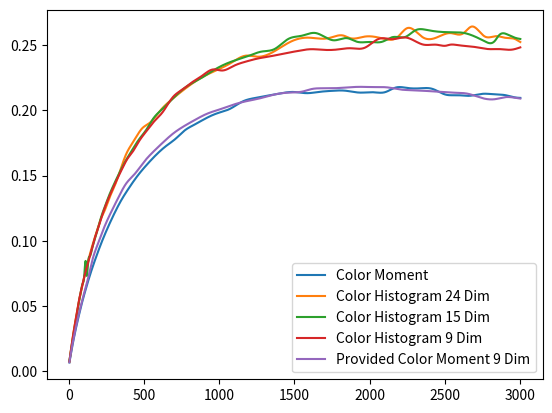

Recreate this plot in Python.
import numpy as np
from scipy.optimize import leastsq
from pandas import Series
import math
import matplotlib.pyplot as plt
from scipy import interpolate

#colormoment 9d
acc1=[0.625333,0.62745,0.621493,0.598,0.557967,0.513575,0.473056,0.424807,0.395148,0.365787,0.341395,0.319815,0.300722,0.283156,0.265805,0.254246,0.243239,0.23189,0.223721,0.217037,0.20828,0.201744,0.196509,0.191055,0.186613,0.182252,0.178372,0.178237,0.175159,0.172546,0.169572,0.166372,0.165723,0.163339,0.160574,0.158264,0.155855,0.152706,0.150832,0.149061,0.146977,0.143318,0.141876,0.140378,0.141938,0.140325,0.138968,0.137621,0.133093,0.131901,0.130718,0.131034,0.130013,0.128948,0.127366,0.126423,0.125494,0.12317,0.122378,0.121633]
callback1=[0.00180939,0.00182776,0.0018949,0.00205672,0.00235716,0.00298486,0.00394406,0.0054272,0.00727937,0.0100679,0.0135752,0.0178864,0.0229715,0.0289184,0.0356203,0.0432751,0.0516374,0.0611529,0.0713075,0.0823378,0.0949399,0.107483,0.120771,0.134578,0.149033,0.163902,0.179142,0.189844,0.205376,0.221256,0.23747,0.253868,0.275543,0.292106,0.308921,0.325609,0.341984,0.353081,0.369243,0.385492,0.401154,0.419273,0.434643,0.449584,0.465099,0.47954,0.49395,0.507955,0.521729,0.535426,0.548819,0.565083,0.577942,0.590353,0.599321,0.611165,0.622612,0.636089,0.647316,0.65813]
resultnum1=[1.0094,1.027,1.1238,1.466,2.2066,3.8284,6.4734,10.7474,16.297,24.7162,35.77,50.0834,67.6454,88.4914,113.258,142.16,174.9,211.765,252.306,296.888,345.983,399.059,455.932,515.859,579.41,645.991,715.399,762.34,835.439,911.097,988.897,1068.67,1158.34,1239.46,1322.65,1406.33,1490.2,1578.99,1663.82,1749.3,1833.62,1934.55,2018.7,2101.47,2172.58,2254.1,2334.27,2413.64,2504.04,2581.68,2658.5,2754.24,2828.24,2900.76,2957.35,3027.47,3096.04,3177.77,3243.7,3307.85]

#colorhistogram 24d
acc2=[0.615109,0.59599,0.602434,0.592007,0.582182,0.566695,0.550038,0.520867,0.491164,0.449452,0.423503,0.399638,0.378408,0.35934,0.342204,0.326151,0.310578,0.306146,0.293649,0.284074,0.275473,0.267866,0.259202,0.242499,0.235764,0.232133,0.226127,0.222967,0.212631,0.208555,0.209982,0.206401,0.196187,0.193539,0.191171,0.188478,0.181962,0.180474,0.185766,0.176579,0.174296,0.174958,0.173104,0.176723,0.168819,0.16774,0.165781,0.163854,0.163338,0.167293,0.166107,0.158306,0.160079,0.158791,0.15765,0.15543,0.154404,0.150458,0.154572,0.154199]
callback2=[0.00303189,0.00787742,0.014185,0.0201824,0.0262842,0.0311759,0.0355313,0.0398192,0.0439603,0.047895,0.0525123,0.0575152,0.0633063,0.070066,0.0747951,0.0838523,0.0940245,0.113663,0.126054,0.138756,0.145224,0.159461,0.174473,0.199089,0.215989,0.229225,0.247185,0.264412,0.2784,0.297339,0.318061,0.336112,0.365482,0.383648,0.384796,0.401814,0.425592,0.441394,0.450166,0.464908,0.478957,0.500082,0.513893,0.523666,0.535187,0.548264,0.558232,0.569527,0.581905,0.586564,0.597047,0.614571,0.62247,0.631893,0.643041,0.646135,0.654099,0.677251,0.670409,0.677888]
resultnum2=[3.4886,14.8284,29.4182,45.818,62.3946,78.5016,92.7608,107.316,122.256,134.2,149.88,168.348,189.785,215.349,237.505,272.692,313.359,379.373,431.636,490.028,536.044,608.882,686.949,797.613,887.398,980.03,1076.01,1175.82,1258.09,1364.35,1480.5,1585.81,1724.9,1826.75,1866.81,1969.16,2091.6,2184.71,2247.9,2353.33,2438,2537.99,2620.22,2677.3,2763.49,2842.16,2898.93,2968.85,3049.13,3070.01,3131.76,3224.35,3289.91,3349.17,3407.41,3435.95,3486.9,3617.33,3591.06,3636.93]

#colorhistogram 15d
acc3=[0.6352,0.627125,0.608828,0.596545,0.587182,0.576424,0.565975,0.550559,0.52817,0.499353,0.479633,0.45344,0.431807,0.406284,0.3831,0.366086,0.349782,0.341983,0.324434,0.311799,0.30093,0.291573,0.275667,0.266638,0.259612,0.252386,0.252473,0.245919,0.240406,0.236442,0.230925,0.225114,0.227057,0.223446,0.218805,0.210555,0.207589,0.203465,0.206934,0.20432,0.201764,0.189933,0.188271,0.183076,0.180133,0.177945,0.179164,0.177236,0.180853,0.17915,0.175802,0.174175,0.172471,0.164444,0.163716,0.166887,0.166092,0.163454,0.161865,0.158565]
callback3=[0.0018357,0.00239244,0.0053211,0.0100455,0.0155163,0.0215693,0.0268873,0.0314314,0.0357645,0.0394451,0.0433935,0.0427247,0.0459785,0.0494929,0.0533355,0.0580068,0.0631656,0.071315,0.077661,0.0848836,0.0928347,0.101278,0.113678,0.123871,0.13493,0.146523,0.15666,0.168932,0.181771,0.197207,0.211217,0.22551,0.231775,0.246386,0.261052,0.284182,0.299019,0.314107,0.331522,0.347084,0.362908,0.381961,0.396734,0.407368,0.421671,0.435736,0.449362,0.462917,0.471732,0.48426,0.500133,0.511743,0.523375,0.548157,0.559008,0.563363,0.573912,0.581843,0.591338,0.602979]
resultnum3=[1.0192,1.9228,8.6998,20.6216,35.1706,50.837,65.358,78.7688,92.0948,103.651,116.279,116.786,128.729,141.24,154.805,170.764,189.062,215.309,237.841,264.057,295.177,329.58,376.919,419.411,466.176,517.287,559.659,615.67,674.684,747.063,815.798,888.339,943.447,1019.64,1098.54,1198.69,1281.01,1366.85,1460.03,1549.13,1637.2,1761.3,1849.46,1914.63,1999.81,2085.13,2153.51,2237.37,2304.92,2382.95,2472.93,2546.86,2620.24,2762.57,2831,2858.16,2923.96,2978.46,3041.27,3114.03]

#colorhistogram 9d
acc4=[0.613746,0.595923,0.58118,0.557867,0.52986,0.491751,0.4531,0.422078,0.392483,0.368496,0.346419,0.322652,0.307498,0.298802,0.287651,0.278346,0.269209,0.262361,0.256261,0.254508,0.248824,0.242345,0.236944,0.232026,0.23217,0.227177,0.223349,0.219234,0.215959,0.20636,0.203051,0.199879,0.196435,0.192789,0.190206,0.187774,0.185294,0.182506,0.179362,0.177366,0.174971,0.178062,0.175617,0.17493,0.167237,0.165696,0.164293,0.164524,0.16354,0.161612,0.158245,0.157331,0.156196,0.157851,0.156318,0.155629,0.15666,0.155382,0.153414,0.152689]
callback4=[0.00228945,0.0056114,0.0111253,0.0171058,0.0229603,0.0282885,0.0326798,0.0368597,0.0413696,0.0460098,0.0509975,0.0606246,0.067078,0.0744833,0.0825588,0.0905709,0.0995703,0.10944,0.119913,0.12456,0.136222,0.148211,0.160844,0.17374,0.191668,0.205544,0.219679,0.234324,0.249065,0.261169,0.276417,0.292017,0.307648,0.323185,0.338515,0.354131,0.369774,0.379091,0.394603,0.410079,0.425463,0.448574,0.462564,0.476012,0.498072,0.511692,0.524905,0.516789,0.529664,0.542348,0.562124,0.573532,0.584783,0.597655,0.607664,0.617795,0.622064,0.631488,0.655304,0.664585]
resultnum4=[1.8198,8.9006,22.0746,37.2998,53.0182,67.2074,80.6552,94.4274,109.168,125.136,142.9,173.822,196.955,221.752,249.734,280.033,313.965,352.069,393.13,419.257,465.757,515.498,568.509,624.717,690.924,753.777,819.36,886.672,957.069,1020.37,1096.72,1175.08,1256.72,1342.26,1427.87,1516.33,1605.6,1691.58,1782.27,1873.8,1965.89,2063.05,2152.24,2239.68,2356.26,2444.05,2529.28,2507.5,2590.1,2673.04,2791.2,2868.62,2943.51,3049.14,3118.11,3185.85,3201.75,3265.91,3427.8,3487.88]

#colormoment provided 9d
acc5=[0.642,0.6424,0.6426,0.6436,0.645233,0.639063,0.627115,0.602393,0.565925,0.522198,0.469523,0.431065,0.394517,0.360305,0.330805,0.307173,0.28969,0.273305,0.259002,0.246807,0.244333,0.233739,0.224881,0.217499,0.21147,0.20712,0.202822,0.197535,0.192268,0.188031,0.185242,0.181042,0.177437,0.174099,0.169143,0.166174,0.163203,0.160369,0.158261,0.155699,0.15312,0.152925,0.150654,0.148431,0.145904,0.143849,0.141989,0.139752,0.137947,0.136247,0.134542,0.133046,0.131571,0.128253,0.127029,0.12747,0.126233,0.125019,0.12432,0.1233]
callback5=[0.00182215,0.00182279,0.00182701,0.00185073,0.0018784,0.00192972,0.00201823,0.00221038,0.00257815,0.00309603,0.00380888,0.00507804,0.00676599,0.00905529,0.0119308,0.0156992,0.0202431,0.0255326,0.0318342,0.0391278,0.051633,0.0615361,0.0724852,0.0839442,0.0965883,0.110158,0.120109,0.134655,0.14996,0.165735,0.178615,0.194958,0.21109,0.228069,0.247749,0.265743,0.283374,0.301164,0.322319,0.340262,0.358002,0.369422,0.387096,0.404366,0.431263,0.448605,0.465574,0.475422,0.491663,0.507626,0.524895,0.540771,0.555978,0.568962,0.583489,0.59829,0.612309,0.625844,0.64135,0.65451]
resultnum5=[1.016,1.0164,1.019,1.034,1.0572,1.1344,1.3132,1.6948,2.4386,3.7504,5.744,8.9754,13.6722,20.3472,29.1162,40.757,55.51,73.5492,95.3878,121.117,157.521,193.259,233.567,278.326,327.667,381.304,435.958,497.781,564.008,633.731,689.742,763.972,840.565,920.126,1010.96,1096.74,1183.64,1272.45,1372.08,1463.6,1555.96,1612.32,1704.35,1795.64,1931.5,2024.6,2118.02,2202.07,2293.77,2384.67,2472,2561.43,2649.85,2749.85,2835.37,2901,2984.82,3067.23,3155.94,3235]

def calcf(p,c,alpha):
	return (alpha**2+1)*p*c/((p+c)*alpha**2)

num = len(acc1)
f11=[]
f12=[]
f13=[]
f14=[]
f15=[]
for i in range(0,num):
	f11.append(calcf(acc1[i],callback1[i],1))
	f12.append(calcf(acc2[i],callback2[i],1))
	f13.append(calcf(acc3[i],callback3[i],1))
	f14.append(calcf(acc4[i],callback4[i],1))
	f15.append(calcf(acc5[i],callback5[i],1))

nresultnum1=np.array(resultnum1)
nf11=np.array(f11)
nresultnum2=np.array(resultnum2)
nf12=np.array(f12)
nresultnum3=np.array(resultnum3)
nf13=np.array(f13)
nresultnum4=np.array(resultnum4)
nf14=np.array(f14)
nresultnum5=np.array(resultnum5)
nf15=np.array(f15)

func1=interpolate.interp1d(nresultnum1, nf11, kind='cubic')
func2=interpolate.interp1d(nresultnum2, nf12, kind='cubic')
func3=interpolate.interp1d(nresultnum3, nf13, kind='cubic')
func4=interpolate.interp1d(nresultnum4, nf14, kind='cubic')
func5=interpolate.interp1d(nresultnum5, nf15, kind='cubic')

xnew=np.linspace(5,3000,10000)

plt.plot(xnew,func1(xnew))
plt.plot(xnew,func2(xnew))
plt.plot(xnew,func3(xnew))
plt.plot(xnew,func4(xnew))
plt.plot(xnew,func5(xnew))

plt.legend(("Color Moment","Color Histogram 24 Dim","Color Histogram 15 Dim","Color Histogram 9 Dim","Provided Color Moment 9 Dim"))
plt.show()